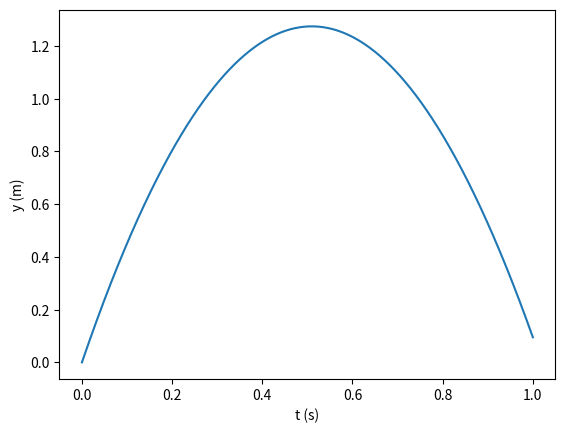

Python code for this plot:
import numpy as np 
import matplotlib.pyplot as plt

v0 = 5
g = 9.81
t = np.linspace(0, 1, 1001)

y = v0*t - 0.5*g*t**2

plt.plot(t, y)
plt.xlabel('t (s)')
plt.ylabel('y (m)')
plt.show()